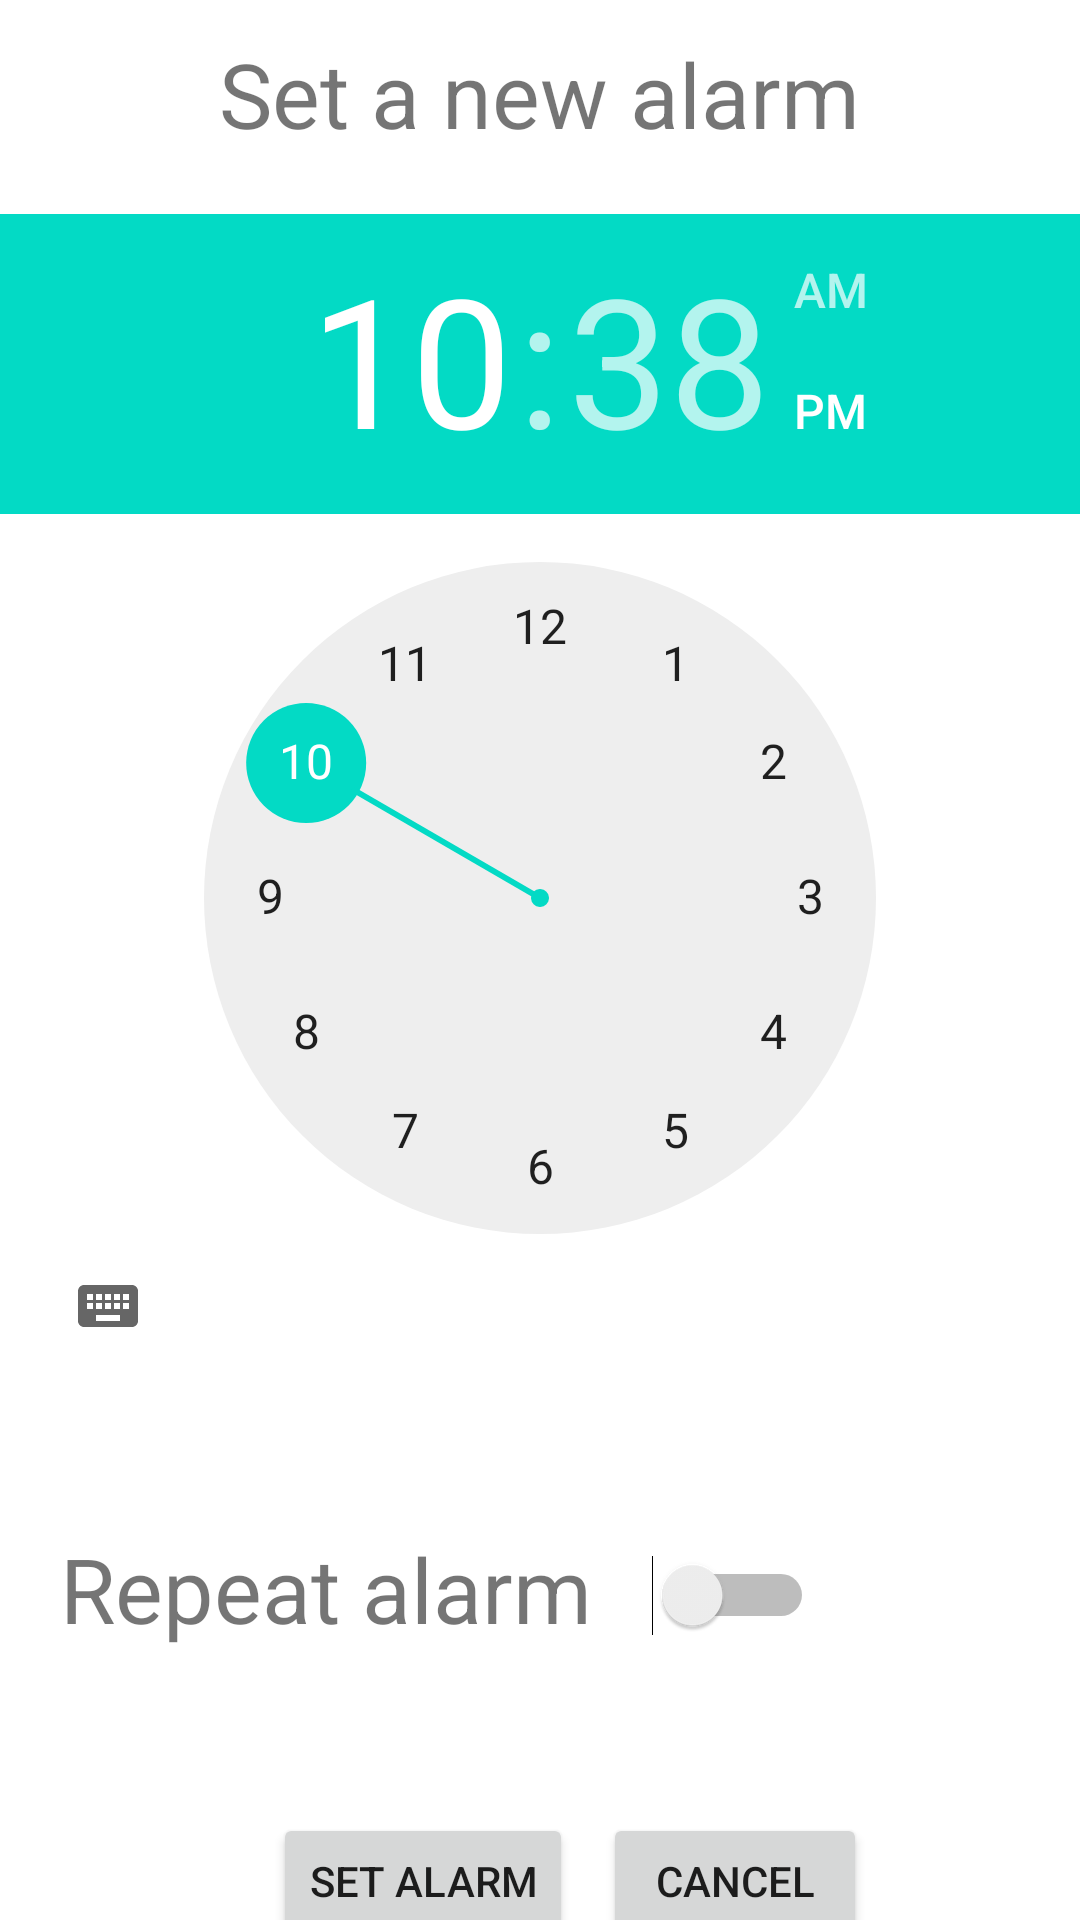

Write the Android layout XML for this screen, with the resource values it uses.
<!-- AndroidManifest.xml: application theme Theme.SmartAlarm -->
<!-- res/layout/activity_set_alarm.xml -->
<?xml version="1.0" encoding="utf-8"?>
    <LinearLayout
        xmlns:android="http://schemas.android.com/apk/res/android"
        xmlns:app="http://schemas.android.com/apk/res-auto"
        xmlns:tools="http://schemas.android.com/tools"
        android:layout_width="match_parent"
        android:layout_height="match_parent"
        android:layout_marginTop="-100dp"
        tools:context=".SetAlarm"
        android:gravity="center"
        android:orientation="vertical"
        tools:ignore="UseSwitchCompatOrMaterialXml">

    <TextView
        android:id="@+id/pageTitle"
        android:textSize="30sp"
        android:layout_width="wrap_content"
        android:layout_height="wrap_content"
        android:layout_margin="20dp"
        android:text="@string/new_alarm" />

    <TimePicker
        android:id="@+id/edtTime"
        android:layout_width="wrap_content"
        android:layout_height="wrap_content" />

    <LinearLayout
            android:layout_marginTop="50dp"
            android:layout_width="match_parent"
            android:layout_height="45dp"
            android:gravity="start"
            android:paddingStart="20dp"
            android:orientation="horizontal">

            <TextView
                android:textSize="30sp"
                android:layout_width="wrap_content"
                android:layout_height="wrap_content"
                android:text="@string/repeat_alarm" />

            <Switch
                android:layout_marginTop="20dp"
                android:id="@+id/repeatOnOff"
                android:layout_width="wrap_content"
                android:layout_height="wrap_content"
                android:layout_gravity="center"
                android:layout_margin="20dp" />
        </LinearLayout>
    <LinearLayout
        android:layout_marginTop="50dp"
        android:layout_width="match_parent"
        android:layout_height="45dp"
        android:gravity="center"
        android:paddingStart="20dp"
        android:orientation="horizontal">

    <Button
            android:layout_width="wrap_content"
            android:layout_height="wrap_content"
            android:id="@+id/btnSet"
            android:text="@string/set_alarm"/>
    <Button
        android:layout_marginStart="10dp"
        android:layout_width="wrap_content"
        android:layout_height="wrap_content"
        android:id="@+id/cancelBtn"
        android:text="@string/cancel"/>
    </LinearLayout>
    </LinearLayout>
<!-- resources referenced by this layout -->
<resources>
  <string name="cancel">Cancel</string>
  <string name="new_alarm">Set a new alarm</string>
  <string name="repeat_alarm">Repeat alarm</string>
  <string name="set_alarm">Set alarm</string>
  <style name="Theme.SmartAlarm" parent="Theme.MaterialComponents.DayNight.DarkActionBar">
          
          <item name="colorPrimary">@color/purple_500</item>
          <item name="colorPrimaryVariant">@color/purple_700</item>
          <item name="colorOnPrimary">@color/white</item>
          
          <item name="colorSecondary">@color/teal_200</item>
          <item name="colorSecondaryVariant">@color/teal_700</item>
          <item name="colorOnSecondary">@color/black</item>
          
          <item name="android:statusBarColor">?attr/colorPrimaryVariant</item>
          
      </style>
  <color name="purple_500">#FF6200EE</color>
  <color name="purple_700">#FF3700B3</color>
  <color name="white">#FFFFFFFF</color>
  <color name="teal_200">#FF03DAC5</color>
  <color name="teal_700">#FF018786</color>
  <color name="black">#FF000000</color>
</resources>
